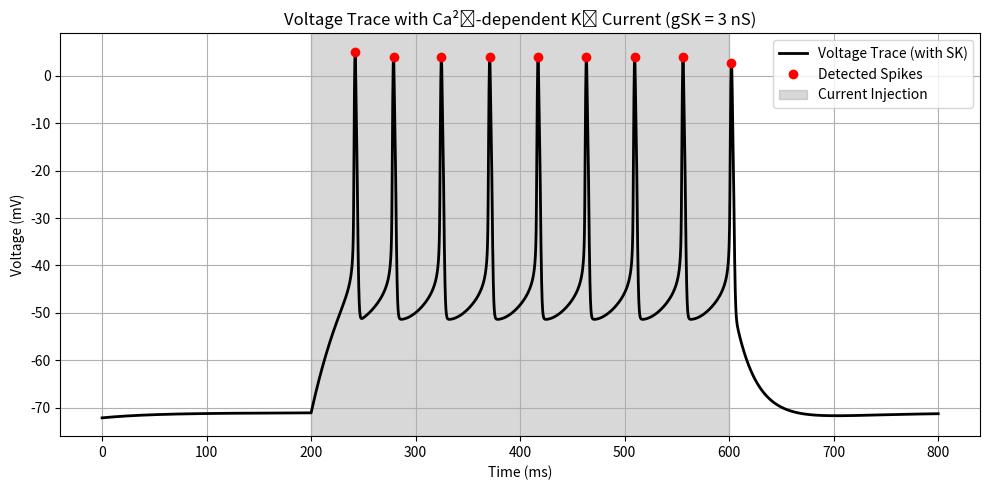
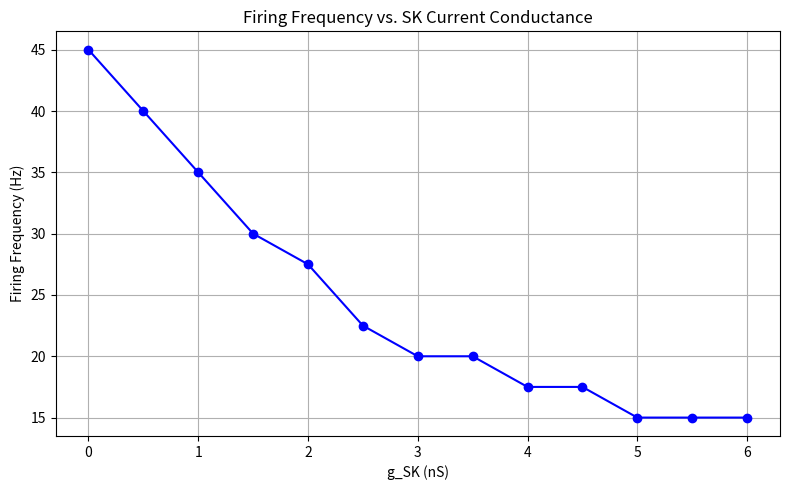

Python code for these plots, in order:
import numpy as np
import matplotlib.pyplot as plt
from scipy.integrate import solve_ivp
from scipy.signal import find_peaks

# Global Parameters 
# Nernst potentials (mV)
eNa = 50.0
eK  = -90.0
eL  = -70.0

# Conductances (nS)
gNa  = 450.0
gK   = 50.0
gL   = 2.0
gCaL = 20.0

# Applied current (pA)
Iapp = 100.0

# Current injection interval (ms)
t_inj_on  = 200.0
t_inj_off = 600.0

# Time constants (ms)
tauNbar = 10.0
tauH    = 1.0

# Half-activation constants (mV) & slopes
thetaM = -35.0
sigmaM = -5.0
thetaN = -30.0
sigmaN = -5.0
thetaS = -20.0
sigmaS = -0.05

# Capacitance (pF)
C = 100.0

# Other constants
RTF   = 26.7
Ca_ex = 2.5
f     = 0.1
eps   = 0.0015
kca   = 0.3

# Additional Parameter for SK Current 
gSK_current = 3.0  
ks_val = 0.5  

# Initial Conditions (order: [n, h, ca, v])
n0  = 0.0002
h0  = 0.01
ca0 = 0.103
v0  = -72.14
init_cond = [n0, h0, ca0, v0]

# ODE System: DiffEquations_SK
def DiffEquations_SK(t, y):
    """
    Modified HH ODEs that include the Ca²⁺-dependent K⁺ (SK) current.
    State vector: [n, h, ca, v]
    """
    n, h, ca, v = y

    # K+ gating for n
    ninf = 1.0 / (1.0 + np.exp((v - thetaN)/sigmaN))
    tauN = tauNbar / np.cosh((v - thetaN)/(2.0 * sigmaN))
    
    # Na+ inactivation for h
    alphaH = 0.128 * np.exp(-(v + 50.0)/18.0)
    betaH  = 4.0 / (1.0 + np.exp(-(v + 27.0)/5.0))
    hinf   = alphaH / (alphaH + betaH)
    
    # Na+ activation:
    minf = 1.0 / (1.0 + np.exp((v - thetaM)/sigmaM))
    
    # Ionic Currents
    iNa = gNa * (minf**3) * h * (v - eNa)
    iK  = gK  * (n**4) * (v - eK)
    
    # L-type Ca²⁺ current
    sinf = 1.0 / (1.0 + np.exp((v - thetaS)/sigmaS))
    denom = 1.0 - np.exp((2.0*v)/RTF)
    if abs(denom) < 1e-9:
        iCaL = 0.0
    else:
        iCaL = gCaL * (sinf**2) * v * (Ca_ex/denom)
    
    # Leak current
    iL = gL * (v - eL)
    
    k_inf = (ca**2) / (ca**2 + ks_val**2)
    iSK = gSK_current * k_inf * (v - eK)
    
    # Applied current: active from t_inj_on to t_inj_off
    iap = Iapp if (t >= t_inj_on and t <= t_inj_off) else 0.0

    # Differential Equations
    dn_dt  = (ninf - n) / tauN
    dh_dt  = (hinf - h) / tauH
    dca_dt = -f * (eps * iCaL + kca * (ca - 0.1))
    # SK current is an additional outward current
    dv_dt  = (-iNa - iK - iCaL - iL - iSK + iap) / C

    return [dn_dt, dh_dt, dca_dt, dv_dt]

# Simulation: Run the modified model (with SK current) from 0 to 800 ms
t_start = 0.0
t_end   = 800.0
dt      = 0.01
t_eval  = np.arange(t_start, t_end + dt, dt)

sol_SK = solve_ivp(DiffEquations_SK, [t_start, t_end], init_cond, t_eval=t_eval,
                   method='RK45', rtol=1e-6, atol=1e-8)
time_SK = sol_SK.t
n_SK, h_SK, ca_SK, v_SK = sol_SK.y

# Compute interspike intervals (ISIs) for the SK model
def get_interspike_intervals(time_arr, voltage_arr, threshold=0.0):
    peaks, _ = find_peaks(voltage_arr, height=threshold)
    if len(peaks) < 2:
        return np.array([])
    spike_times = time_arr[peaks]
    return np.diff(spike_times)

isis_SK = get_interspike_intervals(time_SK, v_SK, threshold=0.0)
print("Part (c) with gSK = 3 nS:")
print("Number of spikes detected:", len(isis_SK)+1 if len(isis_SK) > 0 else 0)
print("Interspike intervals (ms):", isis_SK)

# Plot the voltage trace for the SK model
plt.figure(figsize=(10,5))
plt.plot(time_SK, v_SK, 'k-', linewidth=2, label="Voltage Trace (with SK)")
spikes_SK, _ = find_peaks(v_SK, height=0.0)
plt.plot(time_SK[spikes_SK], v_SK[spikes_SK], 'ro', label="Detected Spikes")
plt.axvspan(t_inj_on, t_inj_off, color='gray', alpha=0.3, label="Current Injection")
plt.xlabel("Time (ms)")
plt.ylabel("Voltage (mV)")
plt.title("Voltage Trace with Ca²⁺-dependent K⁺ Current (gSK = 3 nS)")
plt.legend()
plt.grid(True)
plt.tight_layout()
plt.show()

# Quantify the Relationship: Vary gSK and Measure Firing Frequency
gSK_range = np.linspace(0, 6, 13)  # from 0 to 6 nS in 0.5 nS increments
freq_vs_gSK = []

for gSK_val in gSK_range:
    # Update the SK conductance for this simulation
    gSK_current = gSK_val
    sol_temp = solve_ivp(DiffEquations_SK, [t_start, t_end], init_cond, t_eval=t_eval,
                         method='RK45', rtol=1e-6, atol=1e-8)
    t_temp = sol_temp.t
    v_temp = sol_temp.y[3]
    # Count spikes only during the injection period
    mask_temp = (t_temp >= t_inj_on) & (t_temp <= t_inj_off)
    peaks_temp, _ = find_peaks(v_temp[mask_temp], height=0.0)
    num_spikes = len(peaks_temp)
     
    freq = num_spikes / ((t_inj_off - t_inj_on)/1000.0)
    freq_vs_gSK.append(freq)

# Plot firing frequency versus gSK_current
plt.figure(figsize=(8,5))
plt.plot(gSK_range, freq_vs_gSK, 'o-', color='b')
plt.xlabel("g_SK (nS)")
plt.ylabel("Firing Frequency (Hz)")
plt.title("Firing Frequency vs. SK Current Conductance")
plt.grid(True)
plt.tight_layout()
plt.show()

